Run: headless pygame with SDL's dummy video driver; simulated clock (each Clock.tick advances the game by its frame time, no real sleeping); random seed 0; keys injected as events and as key.get_pressed() state; no mouse input.
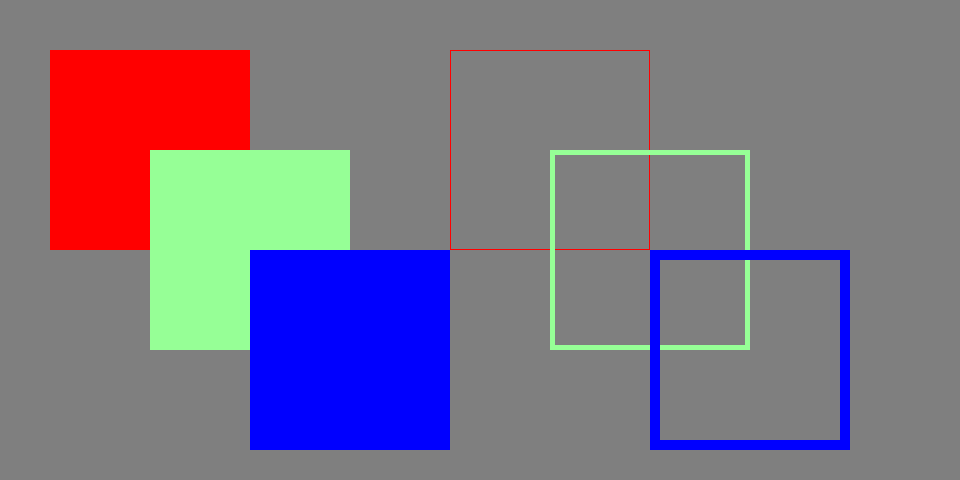
Frame 1 of 4 · flips 1–60 · no input
Frame 2 of 4 · flips 61–180 · tapped SPACE, RETURN · held RIGHT (→), D · screen unchanged from frame 1, image omitted
Frame 3 of 4 · flips 181–300 · held DOWN (↓), S · screen unchanged from frame 2, image omitted
Frame 4 of 4 · flips 301–420 · held LEFT (←), A, UP (↑), W · screen unchanged from frame 3, image omitted

The pygame program that drew these frames:

import pygame
from pygame.locals import *

width=960
height=480
background=(127,127,127)
RED=(255,0,0)
GREEN=(150,255,150)
BLUE=(0,0,255)
pygame.init()

screen=pygame.display.set_mode((width,height))

running=True

while running:
	for event in pygame.event.get():
		if event.type==pygame.QUIT:
			running=False
	screen.fill(background)

	pygame.draw.rect(screen,RED,(50,50,200,200)) #50 50代表起点坐标，200,200代表宽高
	pygame.draw.rect(screen,GREEN,(150,150,200,200))
	pygame.draw.rect(screen,BLUE,(250,250,200,200))

	pygame.draw.rect(screen,RED,(450,50,200,200),1) #50 50代表起点坐标，200,200代表宽高,1代表边框
	pygame.draw.rect(screen,GREEN,(550,150,200,200),5)
	pygame.draw.rect(screen,BLUE,(650,250,200,200),10)


	pygame.display.update()

pygame.quit()
